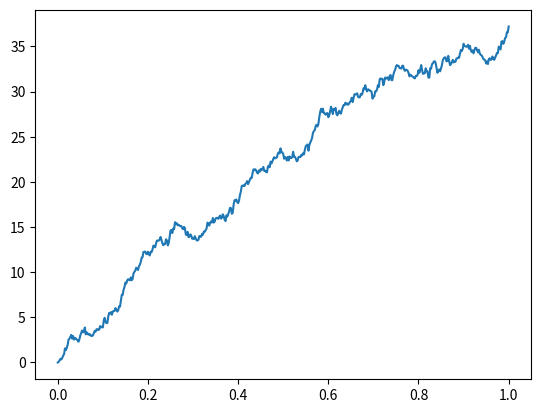

This chart was generated by the following Python code:
import numpy as np

def generate_drift_brownian_motion(T, N, mu, sigma, n):
    """
    Generate n paths of a drift brownian motion.
    
    Parameters:
    T: total time
    N: number of time steps
    n: number of paths
    mu: drift term
    sigma: standard deviation of the random term
    
    Returns:
    B: a (n, N+1) array of n paths of the brownian motion
    """
    dt = T/N
    # Initialize the brownian motion
    B = np.zeros((n, N+1))
    # Generate the brownian motion
    for i in range(n):
        B[i, 1:] = mu * dt + sigma * np.sqrt(dt) * np.random.standard_normal(size=N)
    return np.cumsum(B, axis=1)

# Test the function
B = generate_drift_brownian_motion(T=50, N=500, mu=1, sigma=1, n=1)

# Plot the result
import matplotlib.pyplot as plt
for i in range(B.shape[0]):
    plt.plot(np.linspace(0, 1, 501), B[i])
plt.savefig('8.png')
plt.show()
